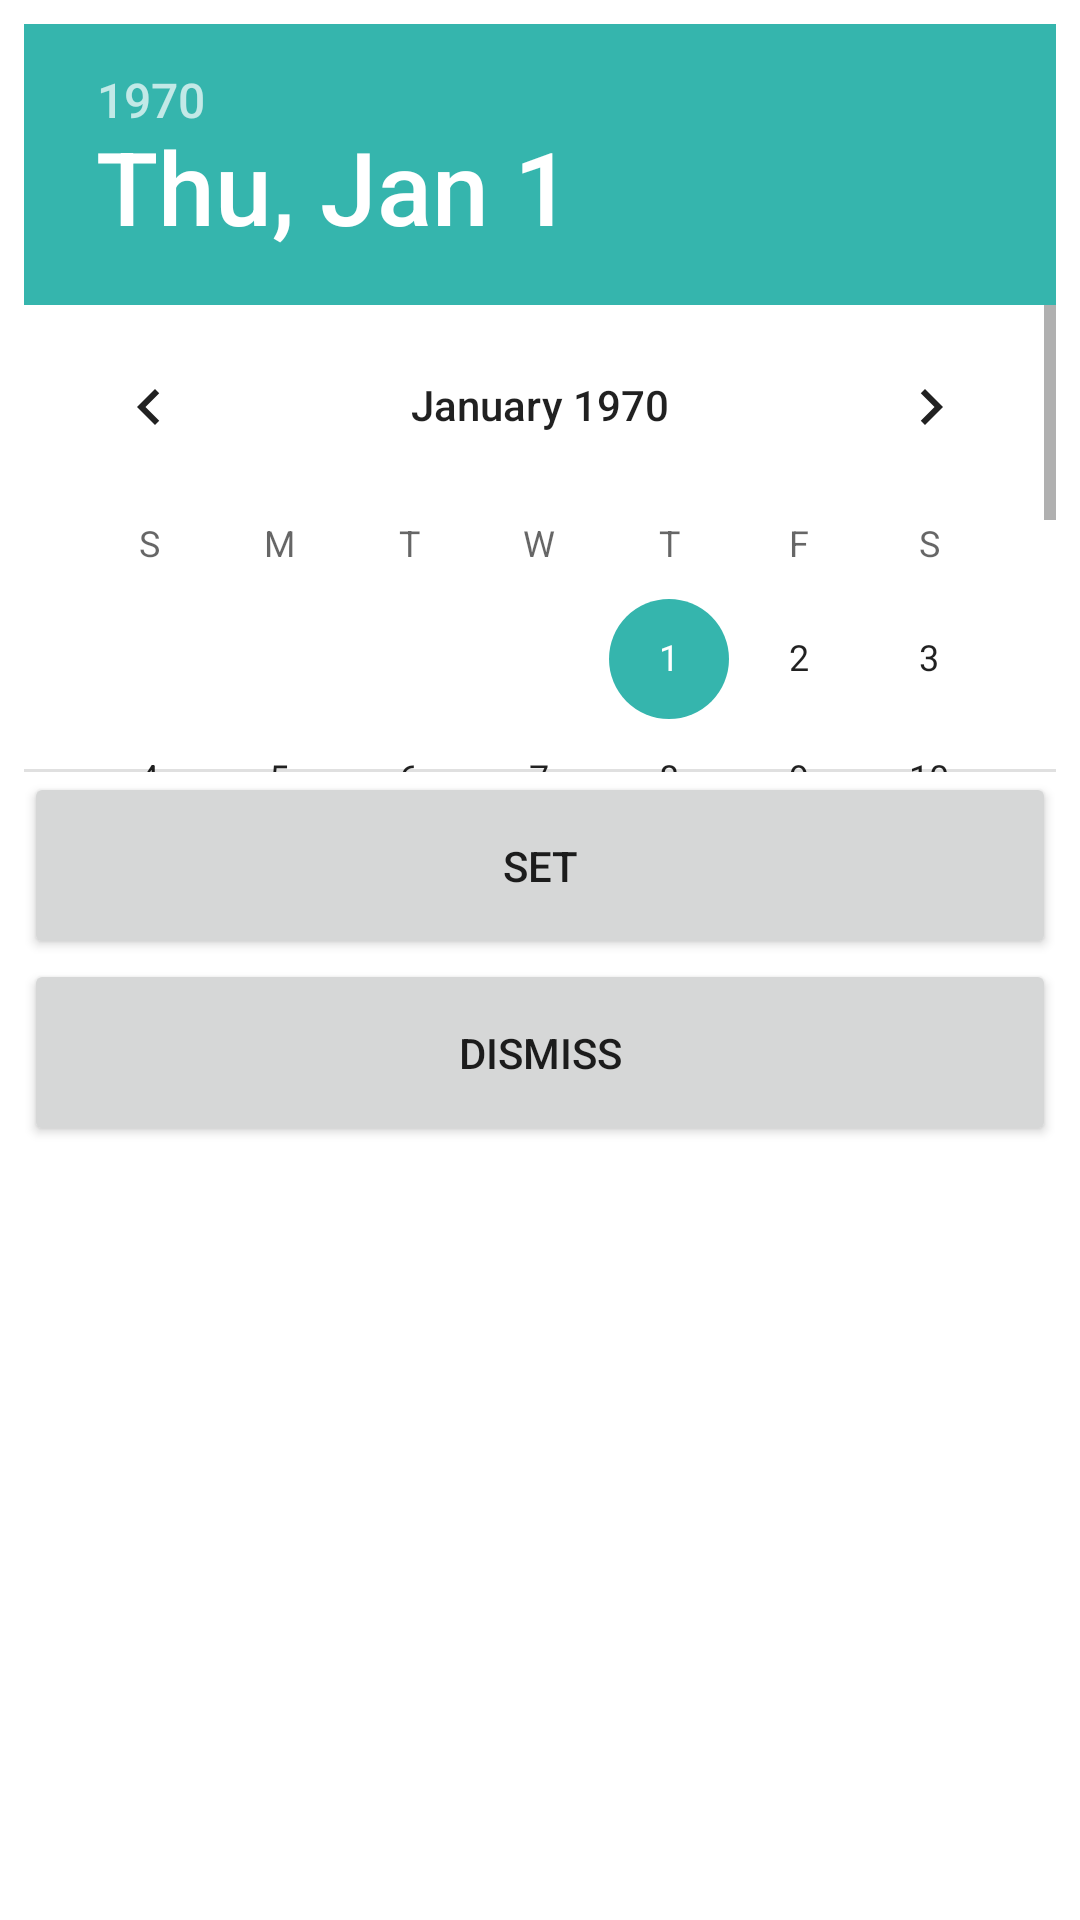

The Android layout XML behind this screen, and the referenced resources:
<!-- AndroidManifest.xml: application theme Theme.VirtualWaitingRoom -->
<!-- res/layout/date_time_picker.xml -->
<?xml version="1.0" encoding="utf-8"?>
<LinearLayout
    xmlns:android="http://schemas.android.com/apk/res/android"
    android:orientation="vertical"
    android:layout_width="match_parent"
    android:padding="8dp"
    android:weightSum="10"
    android:layout_height="match_parent">

    <DatePicker
        android:id="@+id/date_picker"
        android:layout_width="match_parent"
        android:calendarViewShown="true"
        android:spinnersShown="false"
        android:layout_weight="4"
        android:layout_height="0dp"
        android:layout_gravity="center" />



    <Button
        android:id="@+id/date_time_set"
        android:layout_weight="1"
        android:layout_width="match_parent"
        android:text="Set"
        android:layout_height="0dp"/>
    <Button
        android:id="@+id/dismiss"
        android:layout_weight="1"
        android:layout_width="match_parent"
        android:text="Dismiss"
        android:layout_height="0dp" />

</LinearLayout>
<!-- resources referenced by this layout -->
<resources>
  <style name="Theme.VirtualWaitingRoom" parent="Theme.MaterialComponents.DayNight.NoActionBar">
          
          <item name="colorPrimary">@color/baseColor</item>
          <item name="colorPrimaryVariant">@color/background</item>
          <item name="colorOnPrimary">@color/baseColor</item>
          
          <item name="colorSecondary">@color/baseColor</item>
          <item name="colorSecondaryVariant">@color/background</item>
          <item name="colorOnSecondary">@color/baseColor</item>
          
          <item name="android:statusBarColor" tools:targetApi="l">@color/baseColor</item>
          
      </style>
  <color name="baseColor">#35B5AD</color>
  <color name="background">#2C2B3F</color>
</resources>
